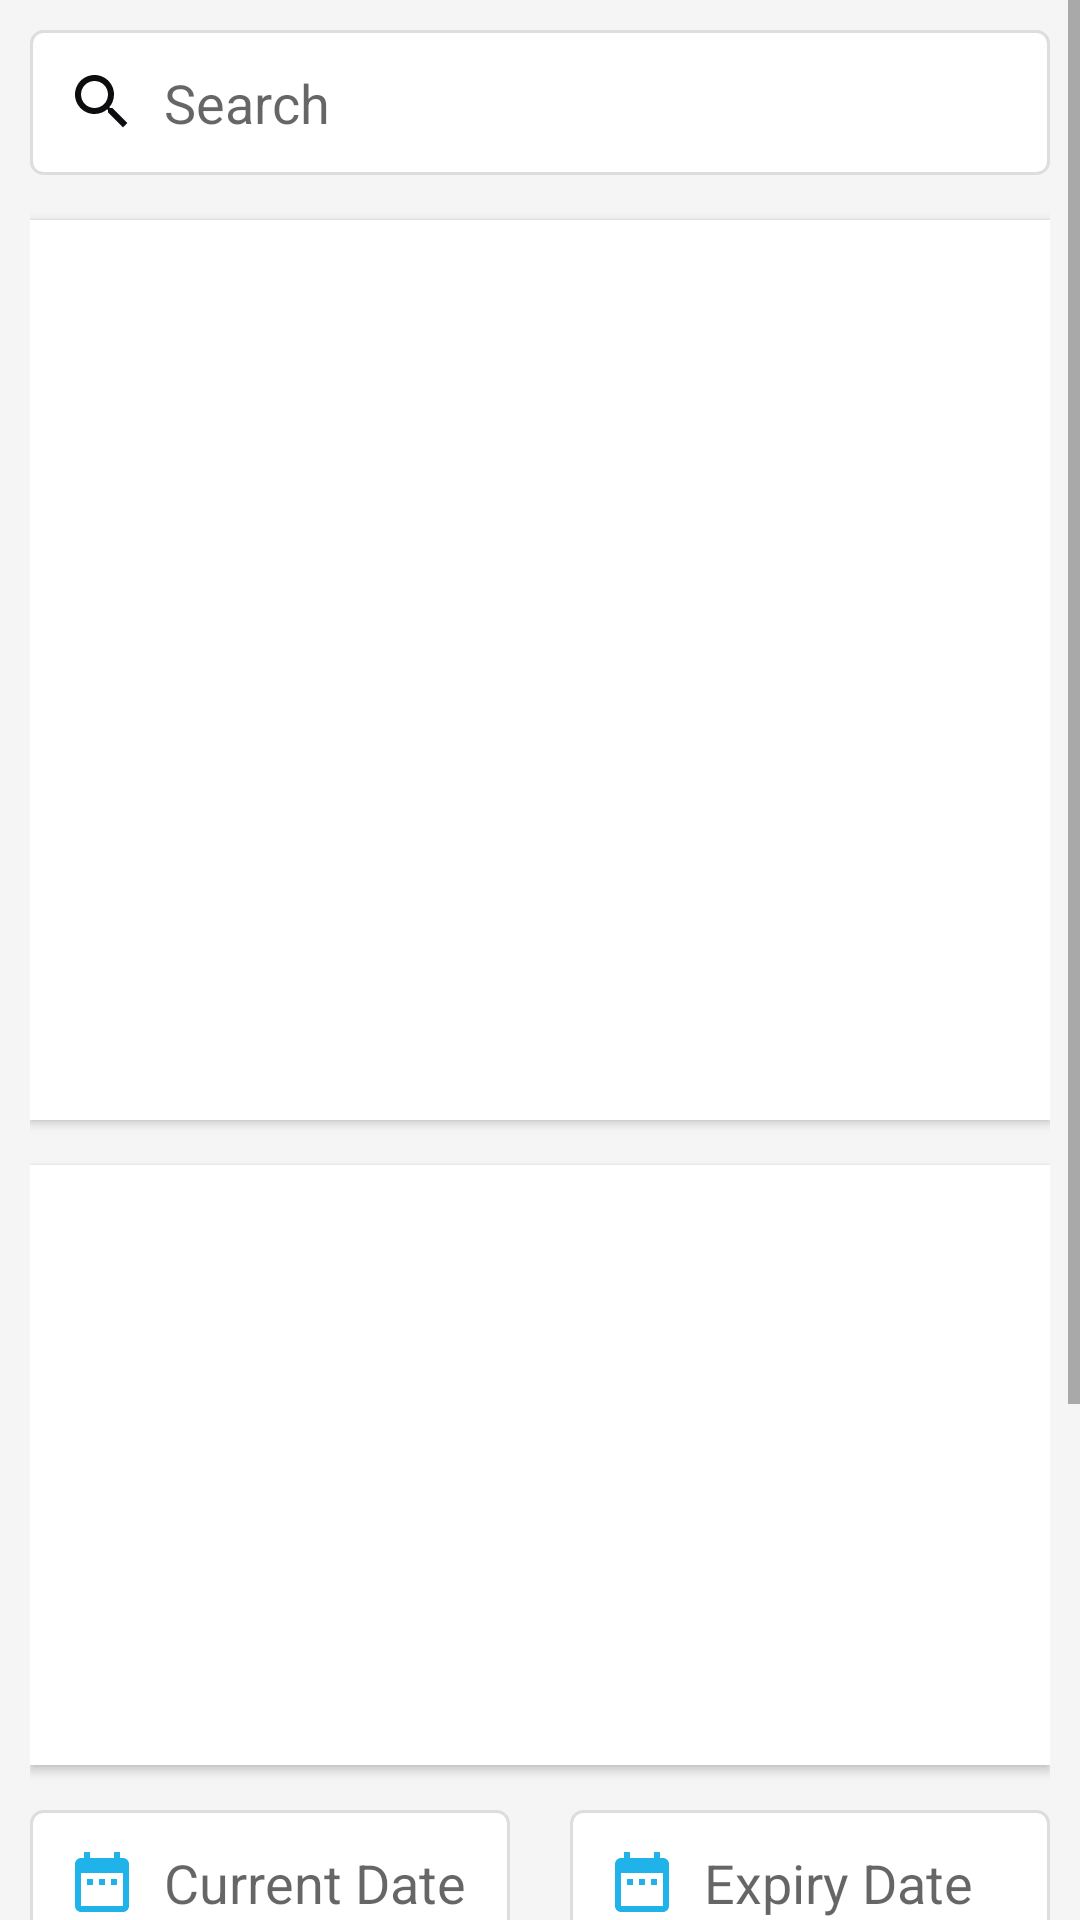

Reconstruct the res/layout file that produces this screen, plus the resources it refers to.
<!-- AndroidManifest.xml: application theme Theme.Capstone_mysql3 -->
<!-- res/layout/activity_prescribe_medicines_1.xml -->
<?xml version="1.0" encoding="utf-8"?>
<ScrollView
    xmlns:android="http://schemas.android.com/apk/res/android"
    xmlns:app="http://schemas.android.com/apk/res-auto"
    xmlns:tools="http://schemas.android.com/tools"
    android:layout_width="match_parent"
    android:layout_height="match_parent"
    tools:context=".Prescribe_medicines_1">

    <LinearLayout
        android:layout_width="match_parent"
        android:layout_height="wrap_content"
        android:padding="10dp"
        android:orientation="vertical"
        android:background="#F5F5F5">

        <EditText
            android:id="@+id/searchEditText"
            android:layout_width="match_parent"
            android:layout_height="wrap_content"
            android:hint="  Search"
            android:drawableLeft="@drawable/search_anything"
            android:padding="12dp"
            android:layout_marginBottom="15dp"
            android:background="@drawable/edit_text_background"/>

        <androidx.recyclerview.widget.RecyclerView
            android:id="@+id/recyclerview"
            android:layout_width="match_parent"
            android:layout_height="300dp"
            android:layout_marginBottom="15dp"
            android:background="#FFFFFF"
            android:elevation="2dp"
            />

        <androidx.recyclerview.widget.RecyclerView
            android:id="@+id/selectedMedicinesRecyclerView"
            android:layout_width="match_parent"
            android:layout_height="200dp"
            android:layout_marginBottom="15dp"
            android:background="#FFFFFF"
            android:elevation="2dp"
             />

        <LinearLayout
            android:layout_width="match_parent"
            android:layout_height="wrap_content"
            android:orientation="horizontal"
            android:layout_marginBottom="15dp">

            <EditText
                android:id="@+id/currentDateEditText"
                android:layout_width="0dp"
                android:layout_height="wrap_content"
                android:hint="  Current Date"
                android:layout_weight="1"
                android:background="@drawable/edit_text_background"
                android:padding="12dp"
                android:focusable="false"
                android:drawableLeft="@drawable/baseline_date_range_24"
                android:focusableInTouchMode="false"
                android:clickable="true"
                android:inputType="none"
                android:layout_marginEnd="10dp"/>

            <EditText
                android:id="@+id/expiryDateEditText"
                android:layout_width="0dp"
                android:layout_height="wrap_content"
                android:hint="  Expiry Date"
                android:drawableLeft="@drawable/baseline_date_range_24"
                android:layout_weight="1"
                android:background="@drawable/edit_text_background"
                android:padding="12dp"
                android:layout_marginStart="10dp"/>
        </LinearLayout>

        <EditText
            android:id="@+id/title"
            android:layout_width="match_parent"
            android:layout_height="wrap_content"
            android:layout_marginBottom="15dp"
            android:padding="10dp"
            android:hint=" Title"
            android:textSize="18sp"
            android:inputType="text"
            android:maxLines="1"
            android:drawableLeft="@drawable/title_icon"/>

        <EditText
            android:id="@+id/patientPhone"
            android:layout_width="match_parent"
            android:layout_height="wrap_content"
            android:hint="Phone Number: "
            android:inputType="phone"
            android:layout_marginBottom="15dp"
            android:padding="10dp"
            android:drawablePadding="8dp"
            android:background="@drawable/edit_text_background"
            android:maxLines="1"
            android:drawableStart="@drawable/phone_number"/>

        <Button
            android:layout_width="wrap_content"
            android:layout_gravity="center_horizontal"
            android:layout_height="wrap_content"
            android:id="@+id/prescribeButton"
            android:text="Prescribe"
            android:backgroundTint="@color/light_blue"
            android:layout_marginTop="12dp"
            android:layout_marginBottom="20dp"
            android:onClick="gatherPrescriptionDetails"/>
    </LinearLayout>
</ScrollView>
<!-- resources referenced by this layout -->
<resources>
  <color name="light_blue">#0DACF4</color>
  <!-- drawable baseline_date_range_24 (drawable) -->
  <vector android:height="24dp" android:tint="#1FB3EA"
      android:viewportHeight="24" android:viewportWidth="24"
      android:width="24dp" xmlns:android="http://schemas.android.com/apk/res/android">
      <path android:fillColor="@android:color/white" android:pathData="M9,11L7,11v2h2v-2zM13,11h-2v2h2v-2zM17,11h-2v2h2v-2zM19,4h-1L18,2h-2v2L8,4L8,2L6,2v2L5,4c-1.11,0 -1.99,0.9 -1.99,2L3,20c0,1.1 0.89,2 2,2h14c1.1,0 2,-0.9 2,-2L21,6c0,-1.1 -0.9,-2 -2,-2zM19,20L5,20L5,9h14v11z"/>
  </vector>
  <!-- drawable edit_text_background (drawable) -->
  <?xml version="1.0" encoding="utf-8"?>
  <selector xmlns:android="http://schemas.android.com/apk/res/android">
      <item>
          <shape android:shape="rectangle">
              
              <solid android:color="#FFFFFF" />
  
  
              <stroke
                  android:width="1dp"
                  android:color="#DDDDDD" />
  
  
              <corners android:radius="4dp" />
  
  
              <padding
                  android:left="8dp"
                  android:top="8dp"
                  android:right="8dp"
                  android:bottom="8dp" />
          </shape>
      </item>
  </selector>
  <!-- drawable phone_number (drawable) -->
  <vector android:height="24dp" android:tint="#1BADE3"
      android:viewportHeight="24" android:viewportWidth="24"
      android:width="24dp" xmlns:android="http://schemas.android.com/apk/res/android">
      <path android:fillColor="@android:color/white" android:pathData="M6.62,10.79c1.44,2.83 3.76,5.14 6.59,6.59l2.2,-2.2c0.27,-0.27 0.67,-0.36 1.02,-0.24 1.12,0.37 2.33,0.57 3.57,0.57 0.55,0 1,0.45 1,1V20c0,0.55 -0.45,1 -1,1 -9.39,0 -17,-7.61 -17,-17 0,-0.55 0.45,-1 1,-1h3.5c0.55,0 1,0.45 1,1 0,1.25 0.2,2.45 0.57,3.57 0.11,0.35 0.03,0.74 -0.25,1.02l-2.2,2.2z"/>
  </vector>
  <!-- drawable search_anything (drawable) -->
  <vector android:height="24dp" android:tint="#0D0C0E"
      android:viewportHeight="24" android:viewportWidth="24"
      android:width="24dp" xmlns:android="http://schemas.android.com/apk/res/android">
      <path android:fillColor="@android:color/white" android:pathData="M15.5,14h-0.79l-0.28,-0.27C15.41,12.59 16,11.11 16,9.5 16,5.91 13.09,3 9.5,3S3,5.91 3,9.5 5.91,16 9.5,16c1.61,0 3.09,-0.59 4.23,-1.57l0.27,0.28v0.79l5,4.99L20.49,19l-4.99,-5zM9.5,14C7.01,14 5,11.99 5,9.5S7.01,5 9.5,5 14,7.01 14,9.5 11.99,14 9.5,14z"/>
  </vector>
  <!-- drawable title_icon (drawable) -->
  <vector android:height="24dp" android:tint="#3ABFFB"
      android:viewportHeight="24" android:viewportWidth="24"
      android:width="24dp" xmlns:android="http://schemas.android.com/apk/res/android">
      <path android:fillColor="@android:color/white" android:pathData="M20,4L4,4c-1.1,0 -2,0.9 -2,2v12c0,1.1 0.9,2 2,2h16c1.1,0 2,-0.9 2,-2L22,6c0,-1.1 -0.9,-2 -2,-2zM4,12h4v2L4,14v-2zM14,18L4,18v-2h10v2zM20,18h-4v-2h4v2zM20,14L10,14v-2h10v2z"/>
  </vector>
  <style name="Theme.Capstone_mysql3" parent="Theme.MaterialComponents.DayNight.DarkActionBar">
          
          <item name="colorPrimary">@color/purple_500</item>
          <item name="colorPrimaryVariant">@color/purple_700</item>
          <item name="colorOnPrimary">@color/white</item>
          
          <item name="colorSecondary">@color/teal_200</item>
          <item name="colorSecondaryVariant">@color/teal_700</item>
          <item name="colorOnSecondary">@color/black</item>
          
          <item name="android:statusBarColor">?attr/colorPrimaryVariant</item>
          
      </style>
  <color name="purple_500">#FF6200EE</color>
  <color name="purple_700">#FF3700B3</color>
  <color name="white">#FFFFFFFF</color>
  <color name="teal_200">#FF03DAC5</color>
  <color name="teal_700">#FF018786</color>
  <color name="black">#FF000000</color>
</resources>
